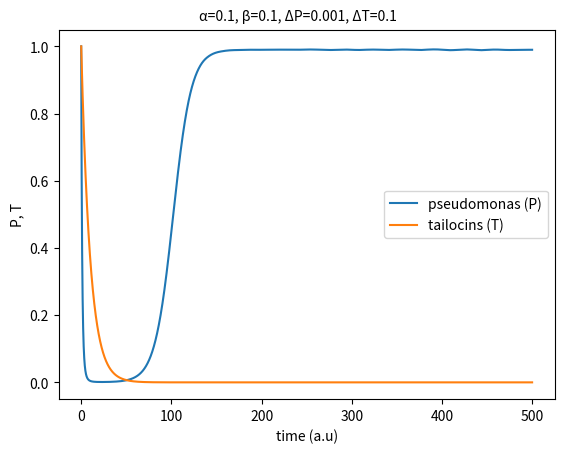

Source code (Python):
import numpy as np
import matplotlib.pyplot as plt
from scipy.integrate import solve_ivp

# Function implementing the differential equations rules.
def equations(t, y):
    # Get values from the tuple.
    P, T = y
    # Compute differential values.
    
    if t==100:
        T=1
    dP = (alpha * (1 - P) - beta * T - delta_P) * P
    dT = -delta_T *T
    # Return differential values.
    return (dP, dT)

# Define parameters.
alpha   = 0.1
beta    = 1
delta_P = 0.001
delta_T = 0.1

# Define time span and evaluation points.S
t_span = (0., 500.)
t_eval = np.arange(t_span[0], t_span[1], 0.01)

# Define initial conditions: (P: pseudomonas, T: tailocins).
y0 = (1., 1.)

# Solve differential equation.
# See documentation at: https://docs.scipy.org/doc/scipy/reference/generated/scipy.integrate.solve_ivp.html
sol = solve_ivp(equations, t_span, y0, t_eval=t_eval)

# Plot results.
fig, ax = plt.subplots()
ax.plot(sol.t, sol.y[0], label="pseudomonas (P)")
ax.plot(sol.t, sol.y[1], label="tailocins (T)")

ax.set_xlabel("time (a.u)")
ax.set_ylabel("P, T")
ax.legend()
plt.annotate(f'\u03B1={alpha}, \u03B2={alpha}, \u0394P={delta_P}, \u0394T={delta_T}', xy=(0.25, 1.1), xytext=(12, -12), va='top', xycoords='axes fraction', textcoords='offset points')
plt.show()